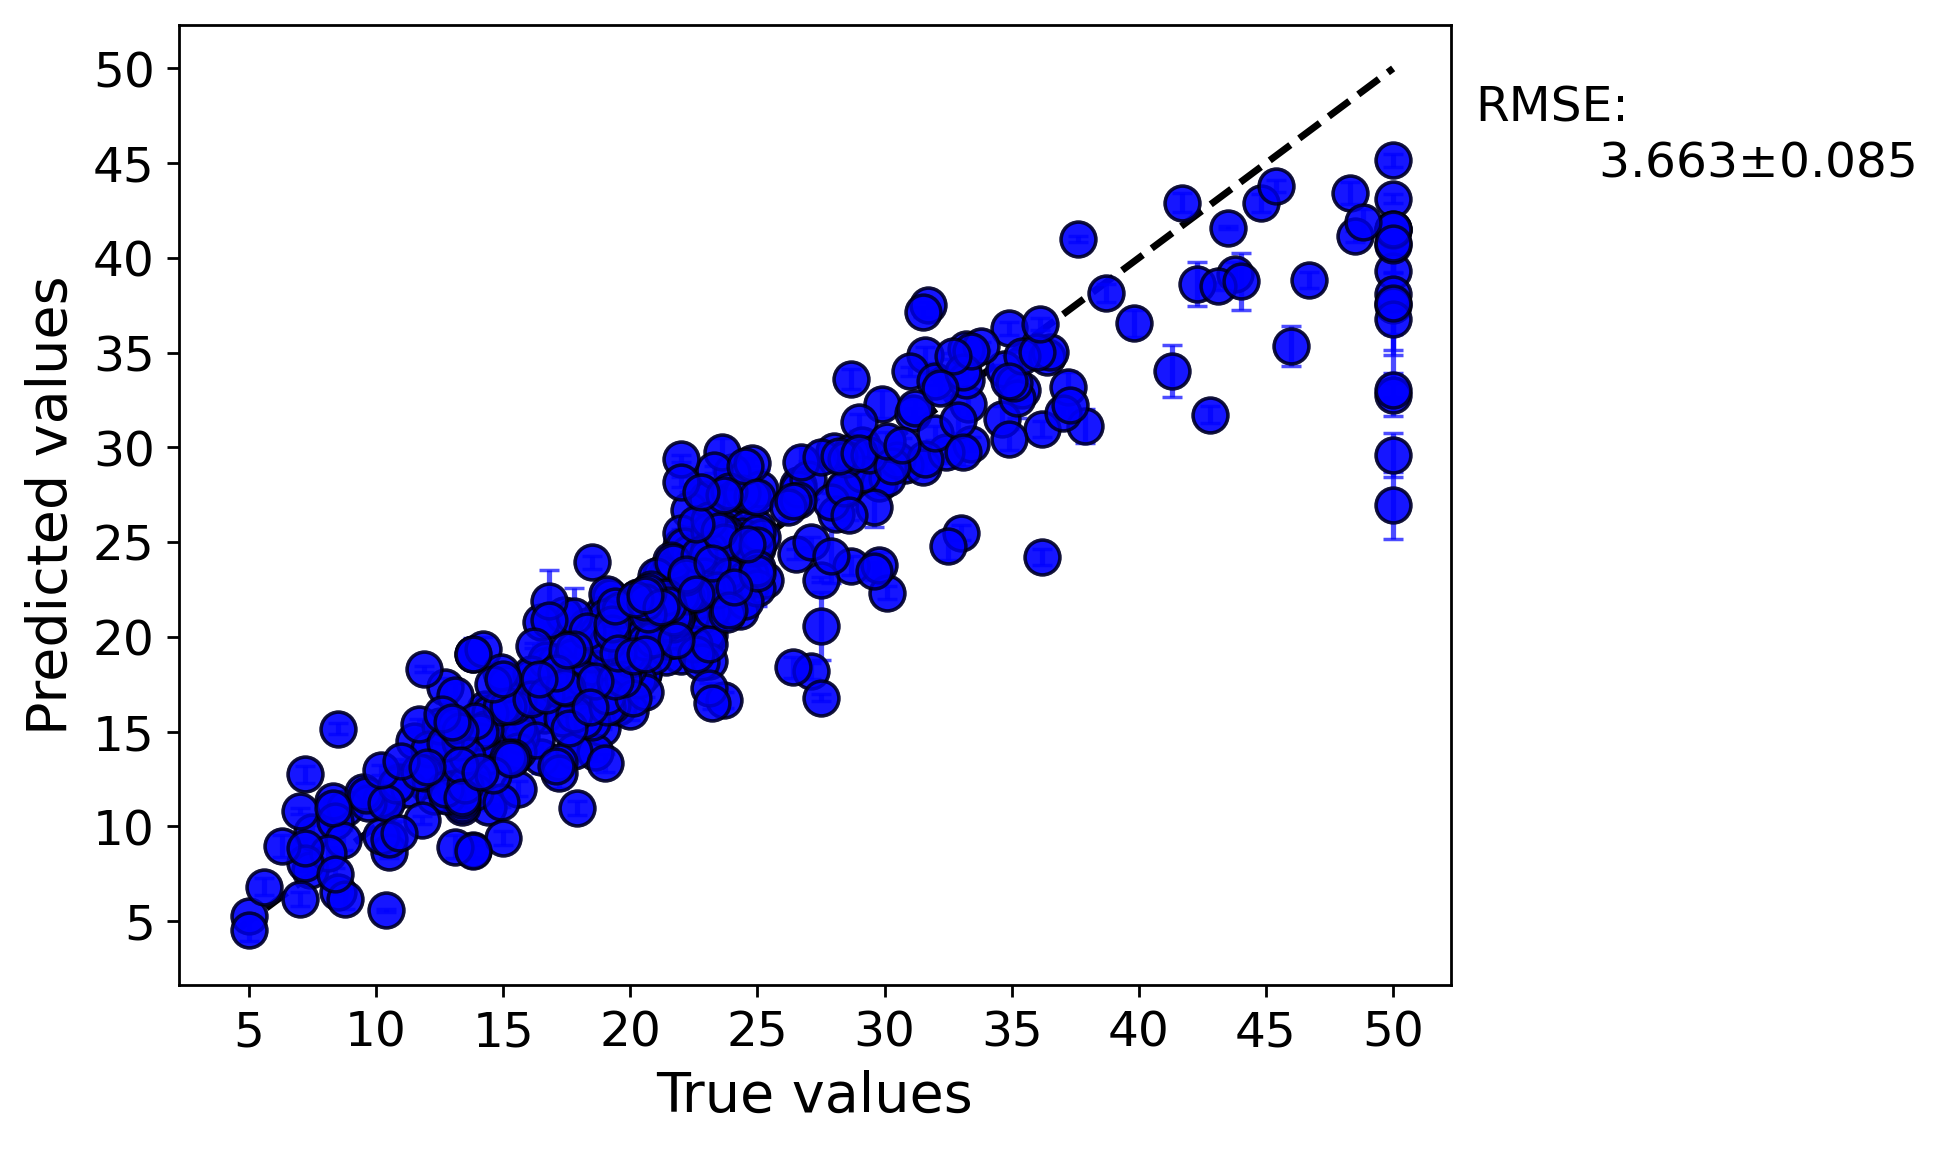

The file beside this chart, header and first rows:
y true, average predicted values, error bar values
24.0, 28.73, 0.3308
21.6, 23.58, 0.5609
34.7, 34.12, 0.2033
33.4, 30.17, 0.3631
36.2, 30.96, 0.4088
28.7, 23.76, 0.5138
22.9, 20.96, 0.4581
27.1, 18.19, 0.4244
16.5, 13.63, 0.8268
18.9, 17.54, 0.8189
18.9, 18.75, 0.7417
21.7, 20.25, 0.2413
20.4, 18.81, 0.3651
19.9, 18.77, 0.2827
23.1, 20.1, 0.3514
20.2, 17.78, 0.5398
18.2, 18.05, 0.2825
13.6, 14.55, 0.4421
19.6, 16.82, 0.3161
15.2, 16.04, 0.305
14.5, 14.53, 0.3391
15.6, 15.54, 0.3521
16.6, 15.88, 0.2725
14.8, 16.29, 0.3198
18.4, 18.13, 0.3205
21.0, 20.44, 0.153
14.5, 16.16, 0.3481
13.2, 13.21, 0.3759
13.5, 14.69, 0.29
18.9, 21.19, 0.1862
20.0, 21.18, 0.0989
21.0, 21.56, 0.1001
24.7, 22.62, 0.2194
30.8, 29.06, 0.2382
26.6, 28, 0.3338
25.3, 22.98, 0.2151
24.7, 23.33, 0.1784
21.2, 22.71, 0.2605
20.0, 20.9, 0.1864
16.6, 18.44, 0.2459
14.4, 13.72, 0.6224
19.4, 18.11, 0.3628
19.7, 20.59, 0.1318
20.5, 21.33, 0.2237
23.4, 21.73, 0.2244
18.9, 15.21, 0.09741
35.4, 33.02, 0.5052
24.7, 24.77, 0.6466
23.3, 22.41, 0.1673
19.6, 20.31, 0.1325
18.7, 17.44, 0.1243
16.0, 15.71, 0.3242
25.0, 25.75, 0.383
33.0, 25.5, 0.3992
19.4, 18.49, 0.3622
22.0, 20.12, 0.1462
17.4, 17.92, 0.1324
24.2, 23.8, 0.206
22.8, 21.11, 0.1077
24.1, 22.47, 0.08804
... 446 more rows
